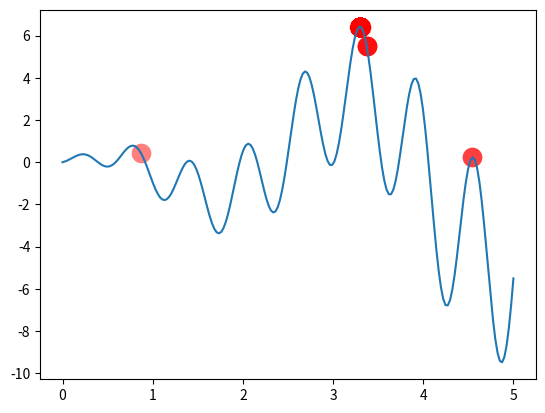

The script that saved this image:
"""
Visualize Genetic Algorithm to find a maximum point in a function.

[redacted]
"""
import numpy as np
import matplotlib.pyplot as plt

DNA_SIZE = 10            # DNA length
POP_SIZE = 100           # population size
CROSS_RATE = 0.8         # mating probability (DNA crossover)
MUTATION_RATE = 0.003    # mutation probability
N_GENERATIONS = 200
X_BOUND = [0, 5]         # x upper and lower bounds


def F(x): return np.sin(10*x)*x + np.cos(2*x)*x     # to find the maximum of this function


# find non-zero fitness for selection
def get_fitness(pred): return pred + 1e-3 - np.min(pred)


# convert binary DNA to decimal and normalize it to a range(0, 5)
def translateDNA(pop): return pop.dot(2 ** np.arange(DNA_SIZE)[::-1]) / float(2**DNA_SIZE-1) * X_BOUND[1]


def select(pop, fitness):    # nature selection wrt pop's fitness
    idx = np.random.choice(np.arange(POP_SIZE), size=POP_SIZE, replace=True,
                           p=fitness/fitness.sum())
    return pop[idx]


def crossover(parent, pop):     # mating process (genes crossover)
    if np.random.rand() < CROSS_RATE:
        i_ = np.random.randint(0, POP_SIZE, size=1)                             # select another individual from pop
        cross_points = np.random.randint(0, 2, size=DNA_SIZE).astype(np.bool)   # choose crossover points
        parent[cross_points] = pop[i_, cross_points]                            # mating and produce one child
    return parent


def mutate(child):
    for point in range(DNA_SIZE):
        if np.random.rand() < MUTATION_RATE:
            child[point] = 1 if child[point] == 0 else 0
    return child


pop = np.random.randint(2, size=(POP_SIZE, DNA_SIZE))   # initialize the pop DNA

plt.ion()       # something about plotting
x = np.linspace(*X_BOUND, 200)
plt.plot(x, F(x))

for _ in range(N_GENERATIONS):
    F_values = F(translateDNA(pop))    # compute function value by extracting DNA

    # something about plotting
    if 'sca' in globals(): global sca ; sca.remove()
    sca = plt.scatter(translateDNA(pop), F_values, s=200, lw=0, c='red', alpha=0.5); plt.pause(0.05)

    # GA part (evolution)
    fitness = get_fitness(F_values)
    print("Most fitted DNA: ", pop[np.argmax(fitness), :])
    pop = select(pop, fitness)
    pop_copy = pop.copy()
    for parent in pop:
        child = crossover(parent, pop_copy)
        child = mutate(child)
        parent[:] = child       # parent is replaced by its child

plt.ioff(); plt.show()
